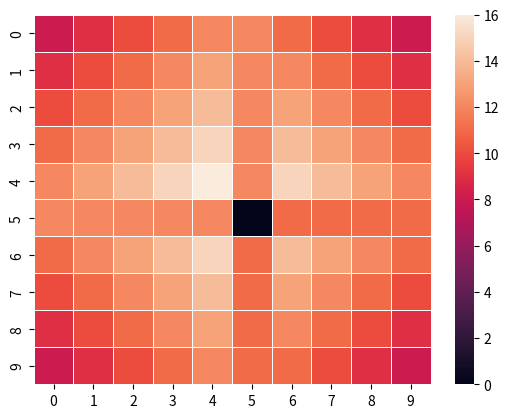

Generate this figure with matplotlib:
import random
from pprint import pprint
import seaborn as sns
import matplotlib.pylab as plt
import numpy as np
import time

def validDirections(board, shipLength, xCoordinate, yCoordinate):
    valid_directions = 0
    for direction in [[1,0],[-1,0],[0,1],[0,-1]]:
        checkX = xCoordinate
        checkY = yCoordinate
        for _ in range(shipLength):
            if checkX < 0 or checkX >= len(board[0]) or checkY < 0 or checkY >= len(board):
                valid_directions -= 1
                break
            elif board[checkY][checkX] != 0:
                valid_directions -= 1
                break
            checkX += direction[0]
            checkY += direction[1]
            
        valid_directions += 1
    return valid_directions


def rotationalSim(board, ships):
    probabiltyBoard = [[0 for _ in range(len(board))] for _ in range(len(board[0]))]
    for ship in ships:
        for yC in range(len(board)):
            for xC in range(len(board[yC])):
                probabiltyBoard[yC][xC] += validDirections(board, ship, xC, yC)
    return probabiltyBoard


def isValid(direction, yC, xC, taken, shipLength, width, height):
    if direction == 0 or direction == 2:
        if direction == 0:
            yC -= shipLength - 1
        if yC < 0 or yC + shipLength - 1 >= height:
            return False
        for i in range(shipLength):
            if [yC+i,xC] in taken:
                return False
    elif direction == 1 or direction == 3:
        if direction == 3:
            xC -= shipLength - 1
        if xC < 0 or xC + shipLength - 1 >= width:
            return False
        for i in range(shipLength):
            if [yC,xC+i] in taken:
                return False
    return True

def aiSims(board, ships): # ships is a list of ints, since we only need the length of each ship.
    sims = 100000
    finalBoard = [[0 for _ in range(10)] for _ in range (10)]
    taken = []
    for yi, y, in enumerate(board):
        for xi, x in enumerate(y):
            if x != 0:
                taken.append([yi,xi])
    
    height = len(board)
    width = len(board[0])
    for _ in range(sims):
        tempTaken = taken.copy()
        for shipLength in ships:
            direction = random.randint(0,3)
            xC, yC = random.randrange(0,width), random.randrange(0,height)

            if isValid(direction, yC, xC, tempTaken, shipLength, width, height):
                if direction == 0 or direction == 2:
                    if direction == 0:
                        yC -= shipLength - 1
                        for i in range(shipLength):
                            finalBoard[yC+i][xC] += 1
                            tempTaken.append([yC+i, xC])
                            
                if direction == 1 or direction == 3:
                    if direction == 3:
                        xC -= shipLength - 1
                    for i in range(shipLength):
                        finalBoard[yC][xC+i] += 1
                        tempTaken.append([yC, xC+i])
    return finalBoard

t1 = time.perf_counter()
board = [[0 for _ in range(10)] for _ in range (10)]
board[5][5] = 1
board = rotationalSim(board, [5,4,3,2])
t2 = time.perf_counter()

print(t2-t1)

pprint(board)
ax = sns.heatmap(board, linewidth=0.5)
plt.show()
                    
